16-way image classification set "plantbase_images" from GitHub (JoshEagle/plantbase); label vocabulary: Ajuga, Allium, Campanula, Cirsium, Crataegus, Gentiana, Geranium, Iris, Malva, Narcissus, Ophrys, Rosa, Trifolium, Verbascum, Veronica, Viola.

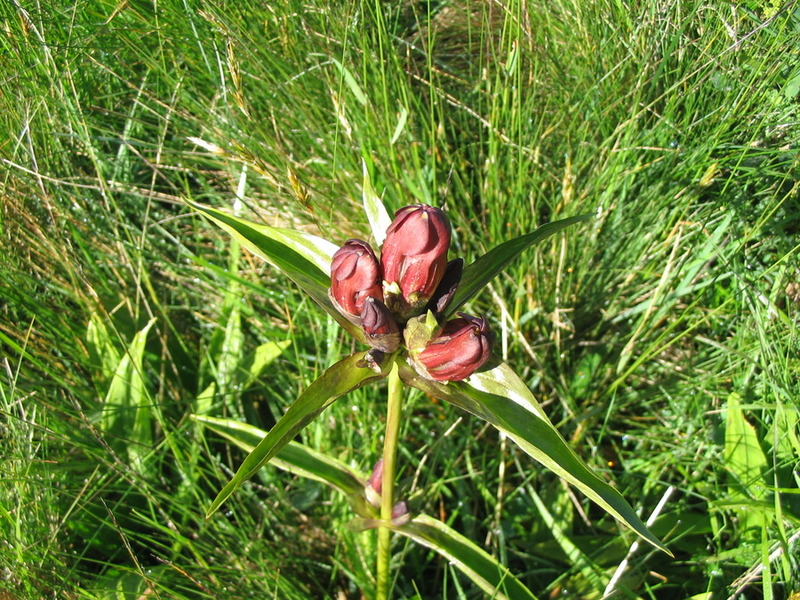
Label: Gentiana

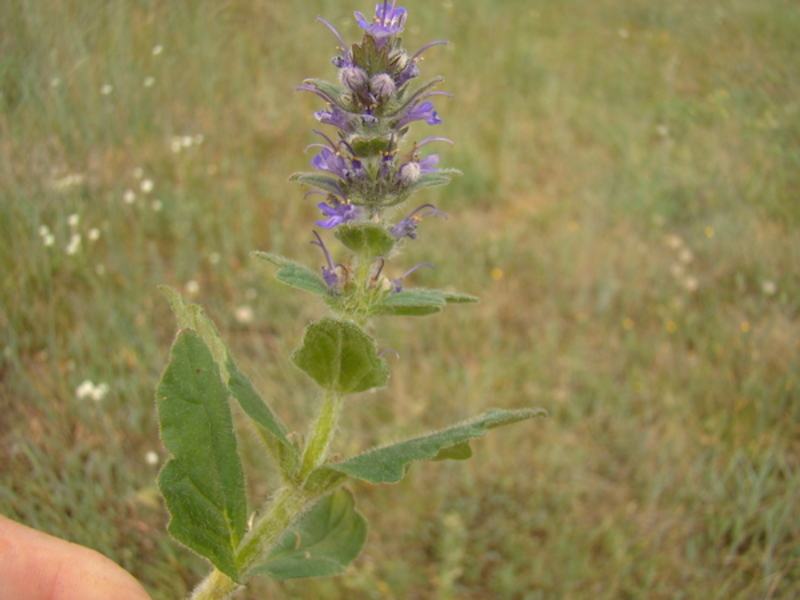
Label: Ajuga

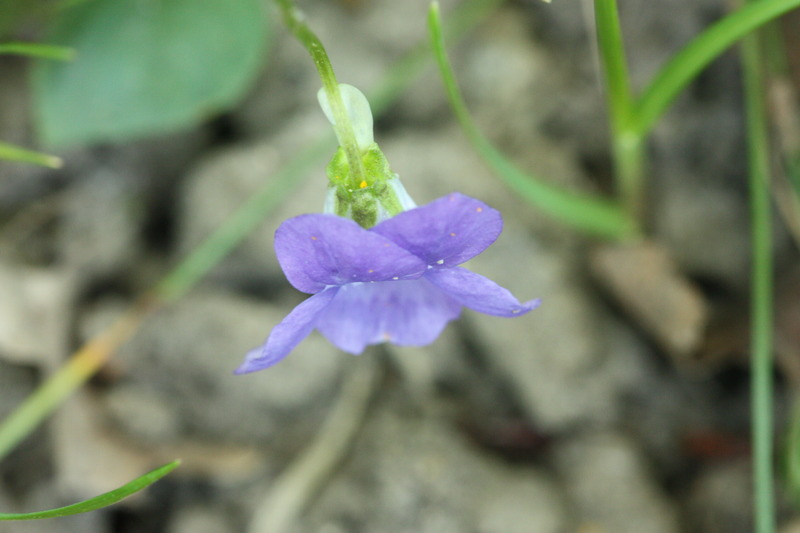
Label: Viola

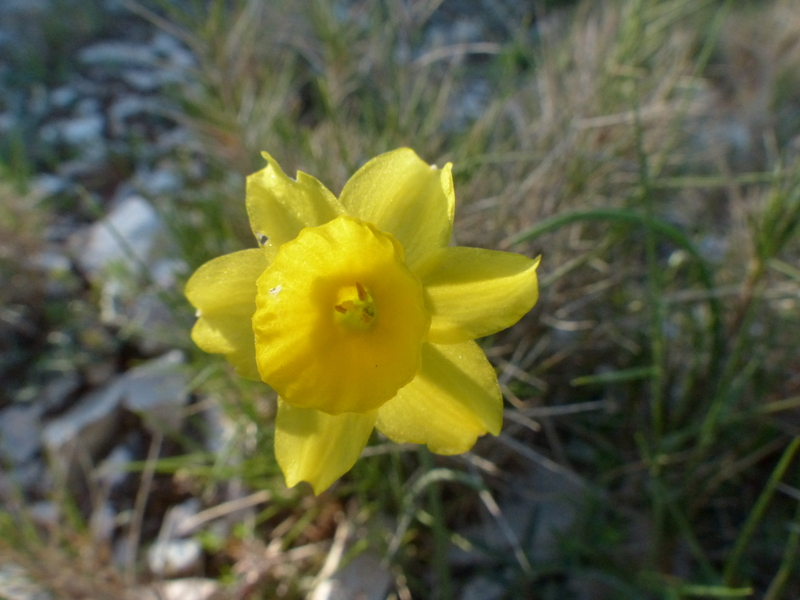
Label: Narcissus

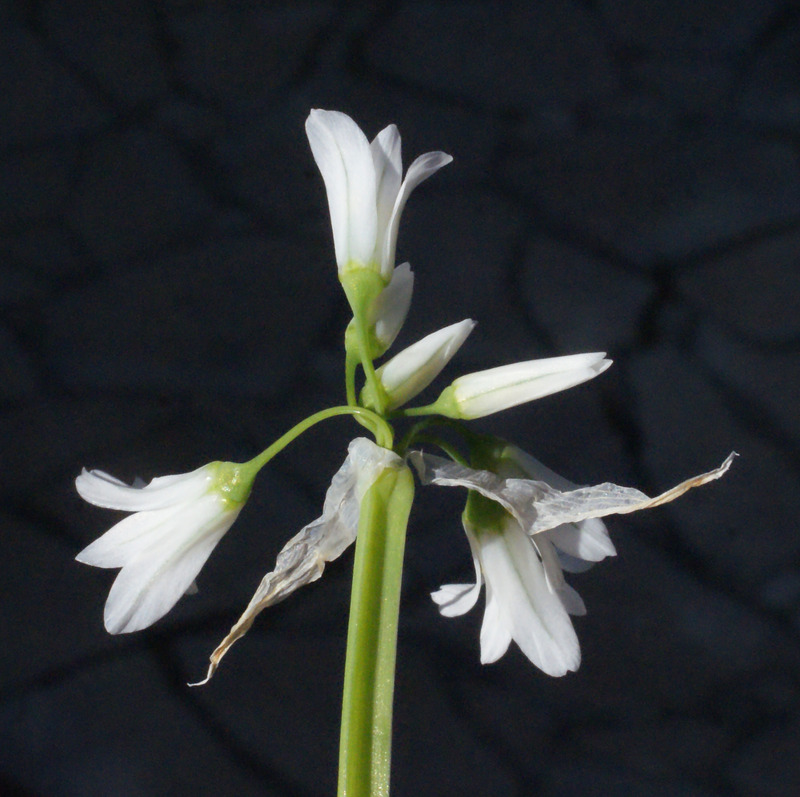
Label: Allium

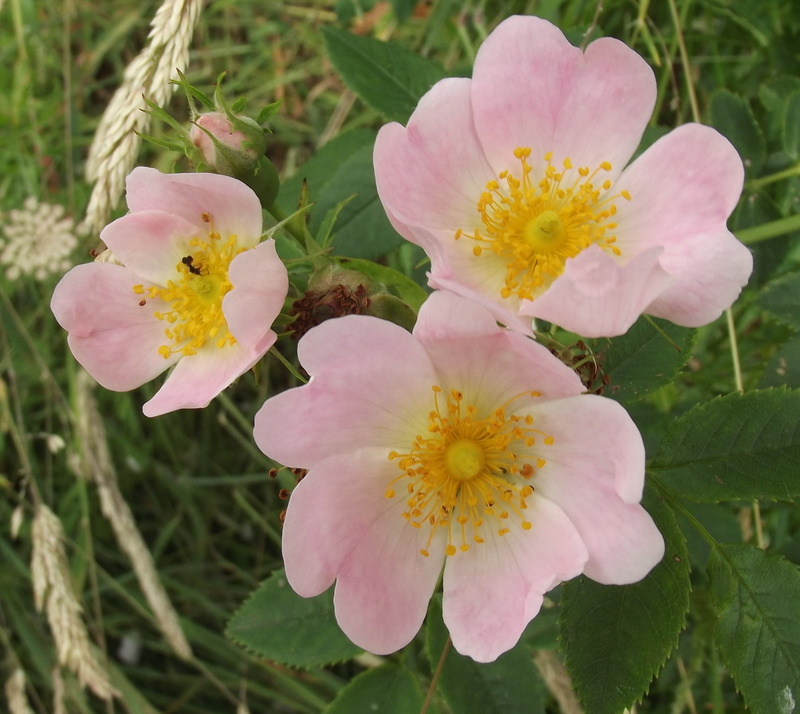
Label: Rosa
